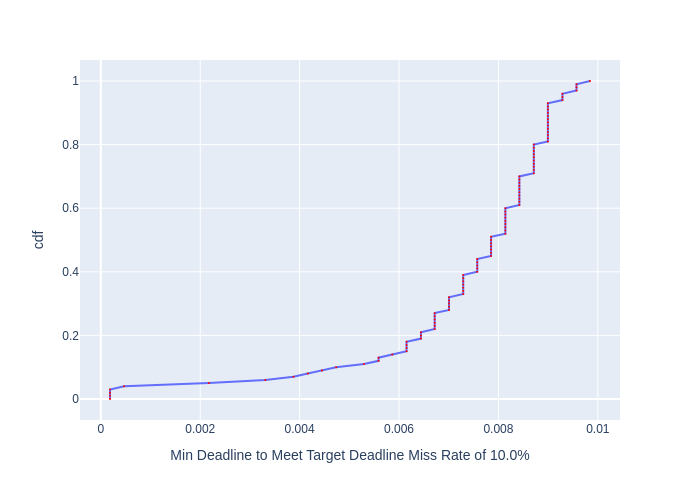

The file beside this chart, header and first rows:
, cdf, Min Deadline to Meet Target Deadline Mis…
0, 0.0, 0.0001843
1, 0.01, 0.0001843
2, 0.02, 0.0001843
3, 0.03, 0.0001843
4, 0.04, 0.000468
5, 0.05, 0.002174
6, 0.06, 0.003309
7, 0.07, 0.003876
8, 0.08, 0.004165
9, 0.09, 0.004449
10, 0.1, 0.004734
11, 0.11, 0.005295
12, 0.12, 0.005589
13, 0.13, 0.005589
14, 0.14, 0.005864
15, 0.15, 0.006152
16, 0.16, 0.006152
17, 0.17, 0.006152
18, 0.18, 0.006152
19, 0.19, 0.006441
20, 0.2, 0.006441
21, 0.21, 0.006441
22, 0.22, 0.006718
23, 0.23, 0.006718
24, 0.24, 0.006718
25, 0.25, 0.006718
26, 0.26, 0.006718
27, 0.27, 0.006718
28, 0.28, 0.007006
29, 0.29, 0.007006
30, 0.3, 0.007006
31, 0.31, 0.007006
32, 0.32, 0.007006
33, 0.33, 0.007292
34, 0.34, 0.007292
35, 0.35, 0.007292
36, 0.36, 0.007292
37, 0.37, 0.007292
38, 0.38, 0.007292
39, 0.39, 0.007292
40, 0.4, 0.007574
41, 0.41, 0.007574
42, 0.42, 0.007574
43, 0.43, 0.007574
44, 0.44, 0.007574
45, 0.45, 0.007852
46, 0.46, 0.007852
47, 0.47, 0.007852
48, 0.48, 0.007852
49, 0.49, 0.007852
50, 0.5, 0.007852
51, 0.51, 0.007852
52, 0.52, 0.00814
53, 0.53, 0.00814
54, 0.54, 0.00814
55, 0.55, 0.00814
56, 0.56, 0.00814
57, 0.57, 0.00814
58, 0.58, 0.00814
59, 0.59, 0.00814
... 41 more rows
